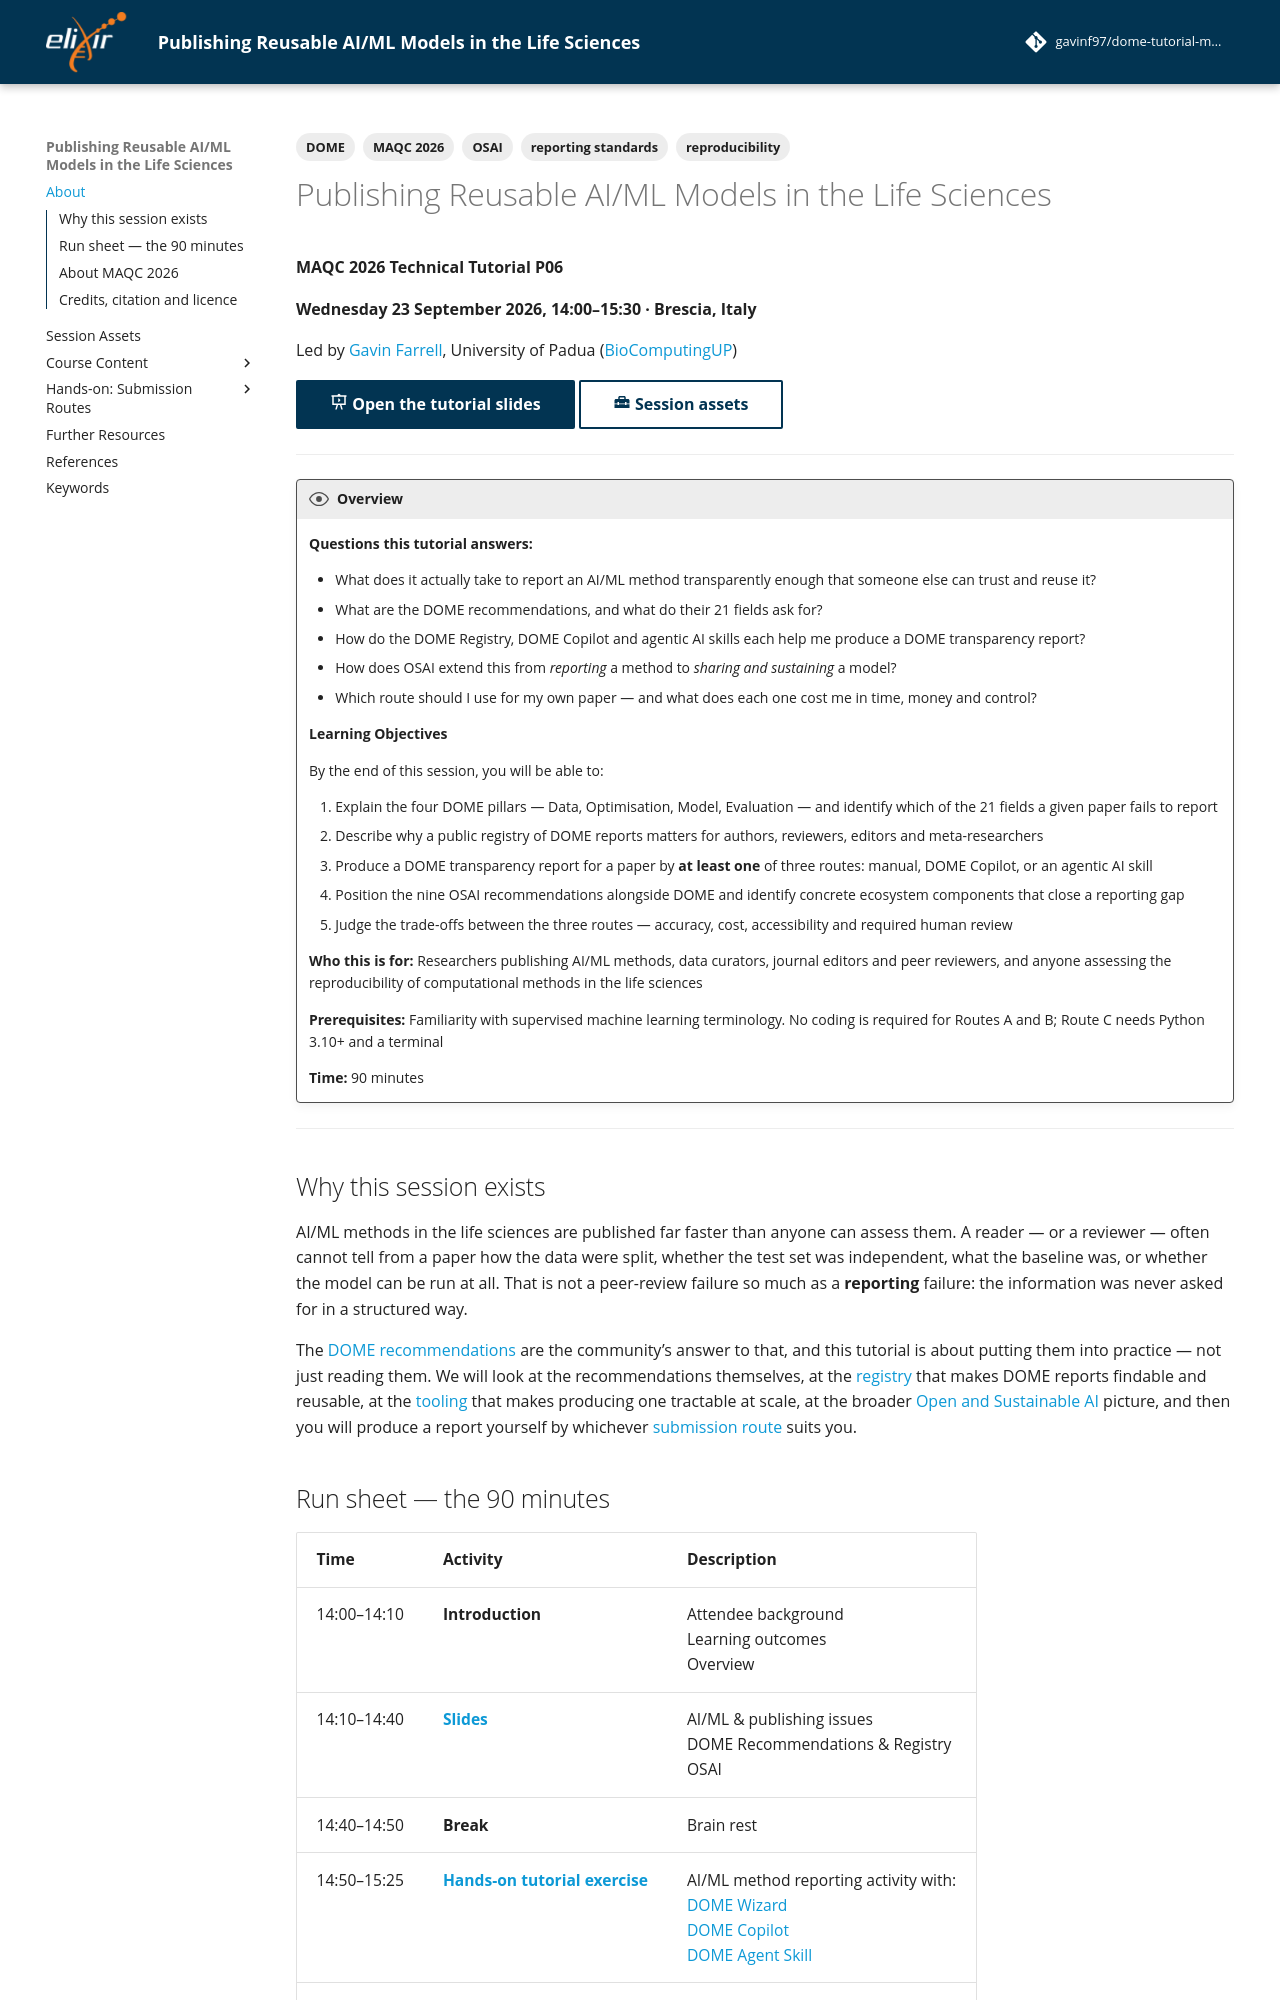

repository: gavinf97/dome-tutorial-maqc-2026 · page: index.html · generator: mkdocs

---
tags:
    - DOME
    - OSAI
    - MAQC 2026
    - reporting standards
    - reproducibility
---

# Publishing Reusable AI/ML Models in the Life Sciences

**MAQC 2026 Technical Tutorial P06**

**Wednesday 23 September 2026, 14:00–15:30 · Brescia, Italy**

Led by [Gavin Farrell](https://orcid.org/0000-0001-5166-8551), University of Padua ([BioComputingUP](https://protein.bio.unipd.it/))

[:material-presentation-play: Open the tutorial slides](https://docs.google.com/presentation/d/1YyIH6UaMAw16p5z5xwGjAdpWyqXuT1-GMjMfYWFtFnU/edit?slide=id.g3fbb5ca46c4_0_934#slide=id.g3fbb5ca46c4_0_934){ .md-button .md-button--primary }
[:material-toolbox: Session assets](assets.md){ .md-button }

---

!!! overview "Overview"

    **Questions this tutorial answers:**

    - What does it actually take to report an AI/ML method transparently enough that someone else can trust and reuse it?
    - What are the DOME recommendations, and what do their 21 fields ask for?
    - How do the DOME Registry, DOME Copilot and agentic AI skills each help me produce a DOME transparency report?
    - How does OSAI extend this from *reporting* a method to *sharing and sustaining* a model?
    - Which route should I use for my own paper — and what does each one cost me in time, money and control?

    **Learning Objectives**

    By the end of this session, you will be able to:

    1. Explain the four DOME pillars — Data, Optimisation, Model, Evaluation — and identify which of the 21 fields a given paper fails to report
    2. Describe why a public registry of DOME reports matters for authors, reviewers, editors and meta-researchers
    3. Produce a DOME transparency report for a paper by **at least one** of three routes: manual, DOME Copilot, or an agentic AI skill
    4. Position the nine OSAI recommendations alongside DOME and identify concrete ecosystem components that close a reporting gap
    5. Judge the trade-offs between the three routes — accuracy, cost, accessibility and required human review

    **Who this is for:** Researchers publishing AI/ML methods, data curators, journal editors and peer reviewers, and anyone assessing the reproducibility of computational methods in the life sciences

    **Prerequisites:** Familiarity with supervised machine learning terminology. No coding is required for Routes A and B; Route C needs Python 3.10+ and a terminal

    **Time:** 90 minutes

---

## Why this session exists

AI/ML methods in the life sciences are published far faster than anyone can
assess them. A reader — or a reviewer — often cannot tell from a paper how the
data were split, whether the test set was independent, what the baseline was,
or whether the model can be run at all. That is not a peer-review failure so
much as a **reporting** failure: the information was never asked for in a
structured way.

The [DOME recommendations](chapters/chapter_01_dome.md) are the community's
answer to that, and this tutorial is about putting them into practice — not
just reading them. We will look at the recommendations themselves, at the
[registry](chapters/chapter_02_registry.md) that makes DOME reports findable
and reusable, at the [tooling](chapters/chapter_03_copilot.md) that makes
producing one tractable at scale, at the broader
[Open and Sustainable AI](chapters/chapter_04_osai.md) picture, and then you
will produce a report yourself by whichever
[submission route](routes.md) suits you.
